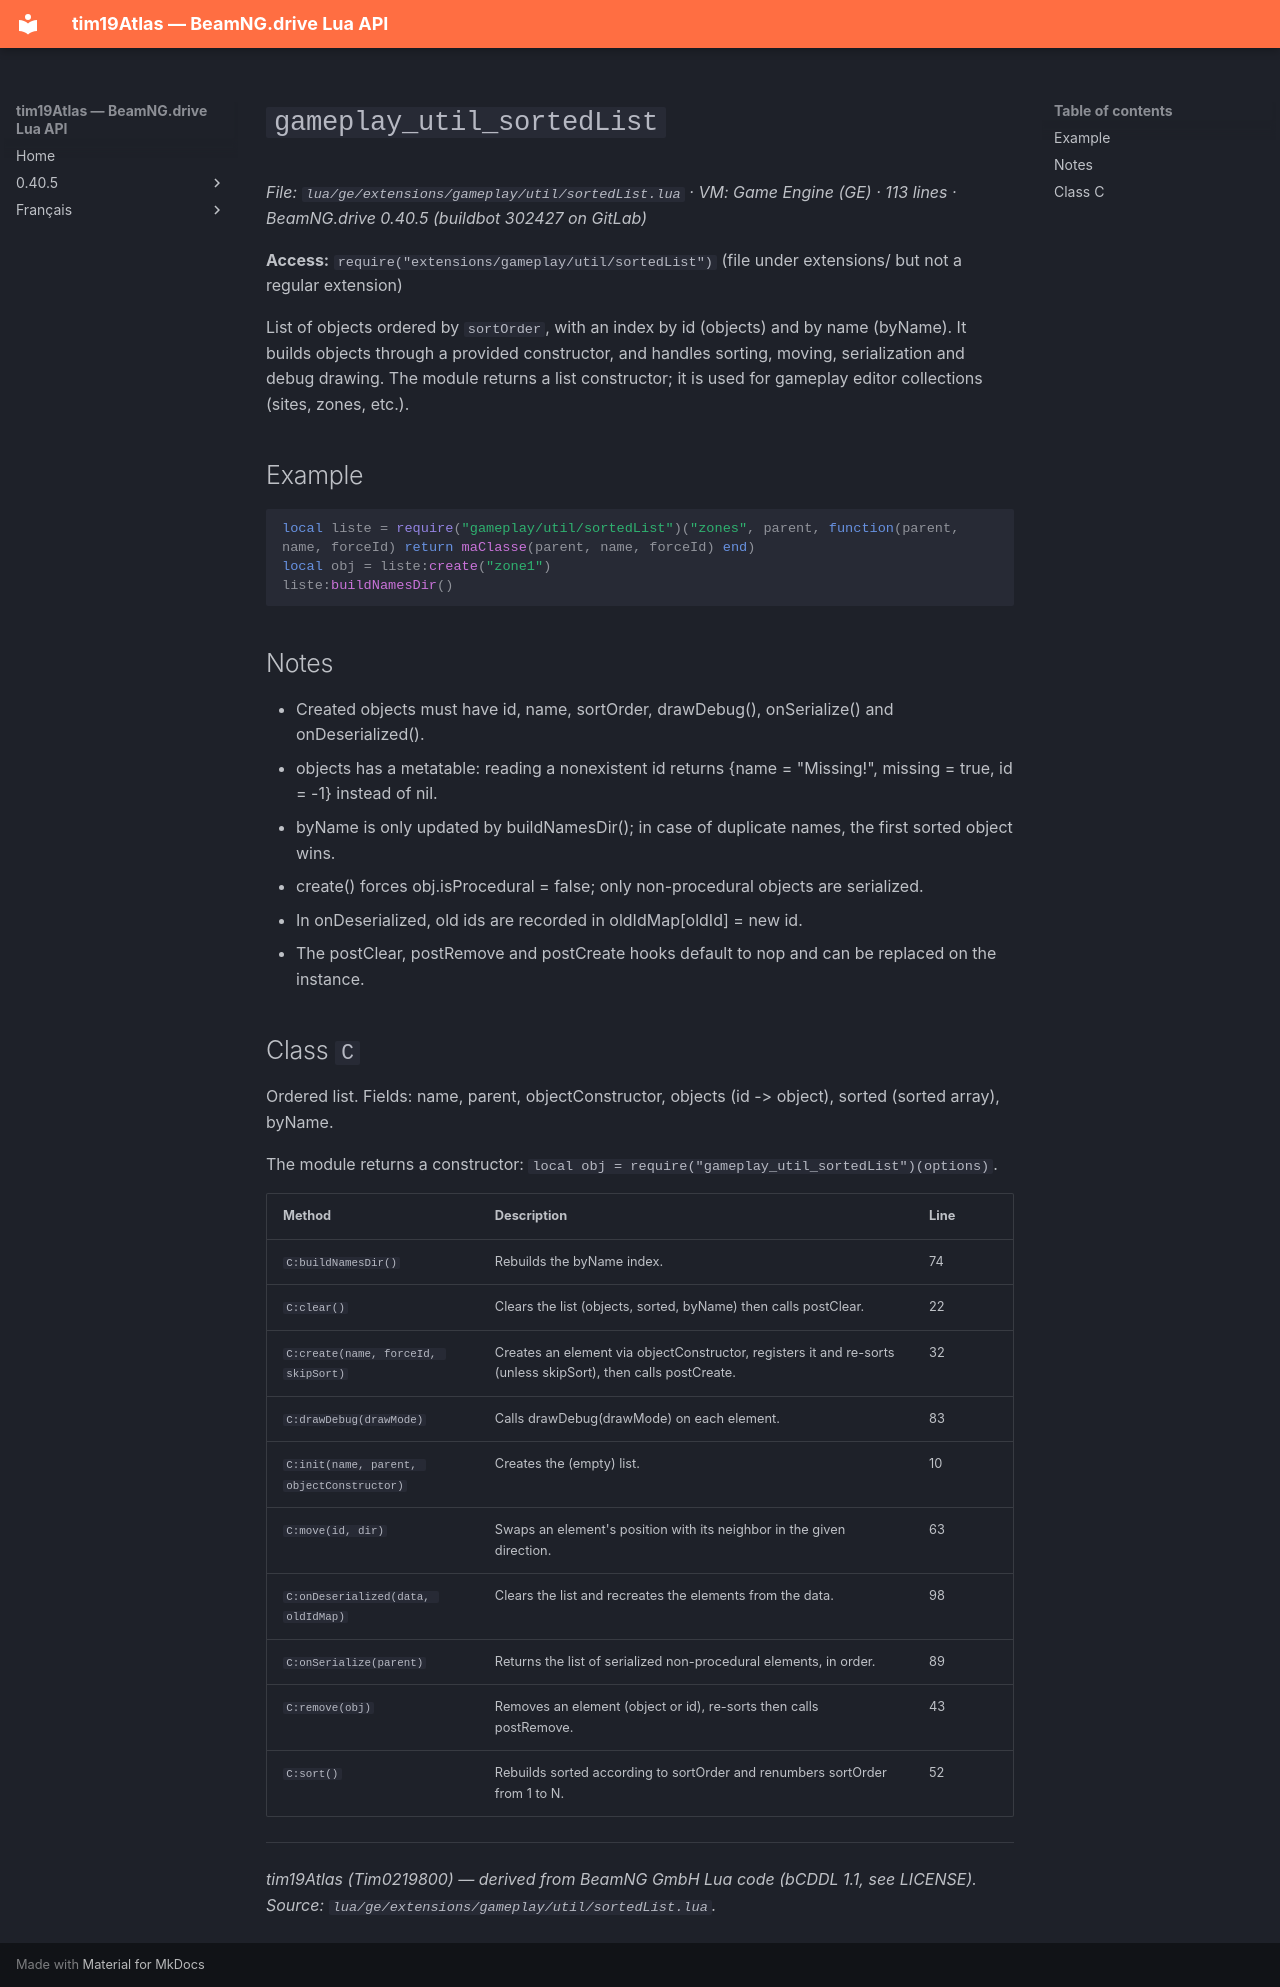

repository: Tim0219800/beamng-lua-atlas · page: 0.40.5/ge/extensions/gameplay/util/sortedList.html · generator: mkdocs

# `gameplay_util_sortedList`

*File: `lua/ge/extensions/gameplay/util/sortedList.lua` · VM: Game Engine (GE) · 113 lines · BeamNG.drive 0.40.5 (buildbot 302427 on GitLab)*

**Access:** `require("extensions/gameplay/util/sortedList")` (file under extensions/ but not a regular extension)

List of objects ordered by `sortOrder`, with an index by id (objects) and by name (byName). It builds objects through a provided constructor, and handles sorting, moving, serialization and debug drawing. The module returns a list constructor; it is used for gameplay editor collections (sites, zones, etc.).

## Example

```lua
local liste = require("gameplay/util/sortedList")("zones", parent, function(parent, name, forceId) return maClasse(parent, name, forceId) end)
local obj = liste:create("zone1")
liste:buildNamesDir()
```

## Notes

- Created objects must have id, name, sortOrder, drawDebug(), onSerialize() and onDeserialized().
- objects has a metatable: reading a nonexistent id returns {name = "Missing!", missing = true, id = -1} instead of nil.
- byName is only updated by buildNamesDir(); in case of duplicate names, the first sorted object wins.
- create() forces obj.isProcedural = false; only non-procedural objects are serialized.
- In onDeserialized, old ids are recorded in oldIdMap[oldId] = new id.
- The postClear, postRemove and postCreate hooks default to nop and can be replaced on the instance.

## Class `C`

Ordered list. Fields: name, parent, objectConstructor, objects (id -> object), sorted (sorted array), byName.

The module returns a constructor: `local obj = require("gameplay_util_sortedList")(options)`.

| Method | Description | Line |
|---|---|---|
| `C:buildNamesDir()` | Rebuilds the byName index. | 74 |
| `C:clear()` | Clears the list (objects, sorted, byName) then calls postClear. | 22 |
| `C:create(name, forceId, skipSort)` | Creates an element via objectConstructor, registers it and re-sorts (unless skipSort), then calls postCreate. | 32 |
| `C:drawDebug(drawMode)` | Calls drawDebug(drawMode) on each element. | 83 |
| `C:init(name, parent, objectConstructor)` | Creates the (empty) list. | 10 |
| `C:move(id, dir)` | Swaps an element's position with its neighbor in the given direction. | 63 |
| `C:onDeserialized(data, oldIdMap)` | Clears the list and recreates the elements from the data. | 98 |
| `C:onSerialize(parent)` | Returns the list of serialized non-procedural elements, in order. | 89 |
| `C:remove(obj)` | Removes an element (object or id), re-sorts then calls postRemove. | 43 |
| `C:sort()` | Rebuilds sorted according to sortOrder and renumbers sortOrder from 1 to N. | 52 |

---
*tim19Atlas (Tim0219800) — derived from BeamNG GmbH Lua code (bCDDL 1.1, see LICENSE). Source: `lua/ge/extensions/gameplay/util/sortedList.lua`.*
